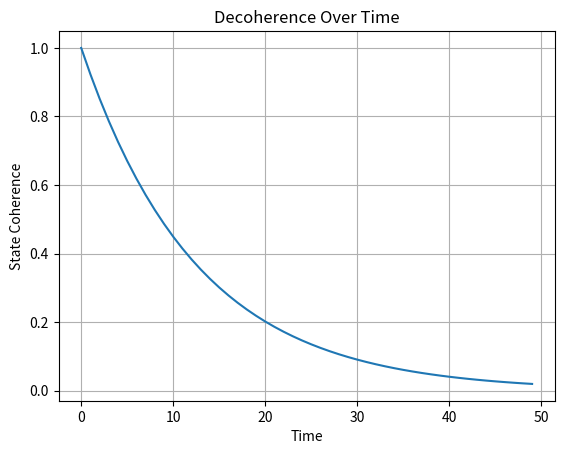

Source code (Python):
import matplotlib.pyplot as plt
import math

time_steps = list(range(50))
coherence = [math.exp(-0.08 * t) for t in time_steps]

plt.plot(time_steps, coherence)
plt.xlabel("Time")
plt.ylabel("State Coherence")
plt.title("Decoherence Over Time")
plt.grid(True)
plt.show()
